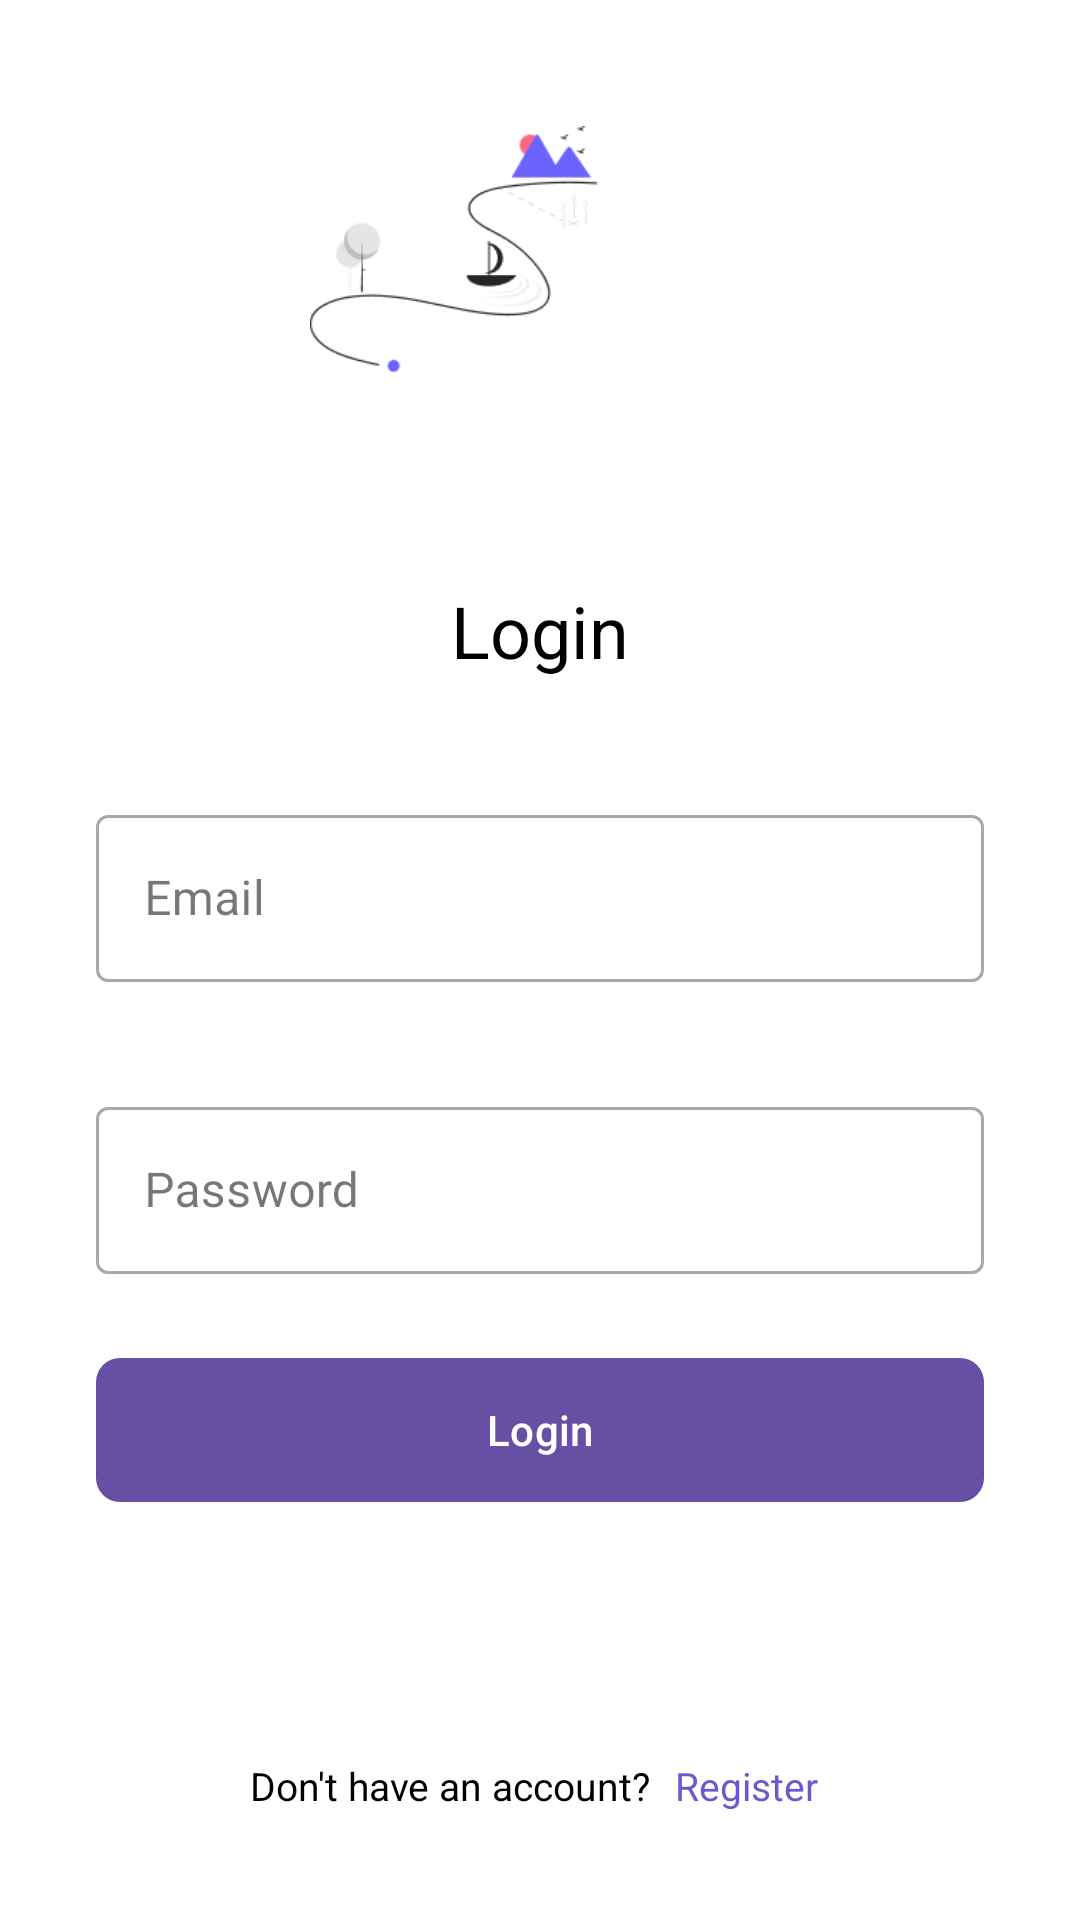

Layout XML and referenced resources for this Android screen:
<!-- AndroidManifest.xml: application theme Theme.CerenApplication -->
<!-- res/layout/login_fragment.xml -->
<?xml version="1.0" encoding="utf-8"?>

<androidx.constraintlayout.widget.ConstraintLayout
    xmlns:android="http://schemas.android.com/apk/res/android"
    xmlns:app="http://schemas.android.com/apk/res-auto"
    android:layout_width="match_parent"
    android:layout_height="match_parent"
    android:background="@color/white">

    <ImageView
        android:id="@+id/appLogo"
        android:layout_width="200dp"
        android:layout_height="120dp"
        android:layout_marginTop="42dp"
        android:src="@drawable/img"
        app:layout_constraintEnd_toEndOf="parent"
        app:layout_constraintStart_toStartOf="parent"
        app:layout_constraintTop_toTopOf="parent" />

    <TextView
        android:id="@+id/titleText"
        android:layout_width="wrap_content"
        android:layout_height="wrap_content"
        android:text="Login"
        android:textSize="24sp"
        android:textColor="#000000"
        android:layout_marginTop="32dp"
        app:layout_constraintStart_toStartOf="parent"
        app:layout_constraintEnd_toEndOf="parent"
        app:layout_constraintTop_toBottomOf="@id/appLogo"/>

    <com.google.android.material.textfield.TextInputLayout
        android:id="@+id/emailInputLayout"
        style="@style/Widget.MaterialComponents.TextInputLayout.OutlinedBox"
        android:layout_width="0dp"
        android:layout_height="wrap_content"
        app:errorEnabled="true"
        app:errorIconDrawable="@null"
        android:layout_marginHorizontal="32dp"
        android:layout_marginTop="40dp"
        android:hint="Email"
        app:layout_constraintStart_toStartOf="parent"
        app:layout_constraintEnd_toEndOf="parent"
        app:layout_constraintTop_toBottomOf="@id/titleText">

        <com.google.android.material.textfield.TextInputEditText
            android:id="@+id/emailInput"
            android:layout_width="match_parent"
            android:layout_height="wrap_content"
            android:inputType="textEmailAddress"/>
    </com.google.android.material.textfield.TextInputLayout>

    <com.google.android.material.textfield.TextInputLayout
        android:id="@+id/passwordInputLayout"
        android:layout_width="0dp"
        android:layout_height="wrap_content"
        android:layout_marginHorizontal="32dp"
        android:layout_marginTop="16dp"
        android:hint="Password"
        style="@style/Widget.MaterialComponents.TextInputLayout.OutlinedBox"
        app:layout_constraintStart_toStartOf="parent"
        app:layout_constraintEnd_toEndOf="parent"
        app:layout_constraintTop_toBottomOf="@id/emailInputLayout">

        <com.google.android.material.textfield.TextInputEditText
            android:id="@+id/passwordInput"
            android:layout_width="match_parent"
            android:layout_height="wrap_content"
            android:inputType="textPassword"/>
    </com.google.android.material.textfield.TextInputLayout>

    <com.google.android.material.button.MaterialButton
        android:id="@+id/loginButton"
        android:layout_width="0dp"
        android:layout_height="56dp"
        android:layout_marginHorizontal="32dp"
        android:layout_marginTop="24dp"
        android:text="Login"
        android:textColor="#FFFFFF"
        app:cornerRadius="8dp"
        app:layout_constraintStart_toStartOf="parent"
        app:layout_constraintEnd_toEndOf="parent"
        app:layout_constraintTop_toBottomOf="@id/passwordInputLayout" />

    <LinearLayout
        android:layout_width="wrap_content"
        android:layout_height="wrap_content"
        android:orientation="horizontal"
        android:layout_marginBottom="32dp"
        android:gravity="center"
        app:layout_constraintBottom_toBottomOf="parent"
        app:layout_constraintStart_toStartOf="parent"
        app:layout_constraintEnd_toEndOf="parent">

        <TextView
            android:layout_width="wrap_content"
            android:layout_height="wrap_content"
            android:text="Don't have an account?"
            android:textColor="#000000"
            android:textSize="13sp"/>

        <TextView
            android:id="@+id/registerButton"
            android:layout_width="wrap_content"
            android:layout_height="wrap_content"
            android:text="Register"
            android:textColor="#6A5ACD"
            android:textSize="13sp"
            android:clickable="true"
            android:focusable="true"
            android:layout_marginStart="4dp"
            android:padding="4dp"/>
    </LinearLayout>

</androidx.constraintlayout.widget.ConstraintLayout>
<!-- resources referenced by this layout -->
<resources>
  <!-- drawable img: png bitmap (drawable, 5333 bytes) -->
  <style name="Theme.CerenApplication" parent="Base.Theme.CerenApplication" />
  <style name="Base.Theme.CerenApplication" parent="Theme.Material3.DayNight.NoActionBar">
          
          
      </style>
  <!-- not gathered from this repository: default colours our renderer supplied (Android Studio template values) -->
  <color name="white">#FFFFFFFF</color>
</resources>
